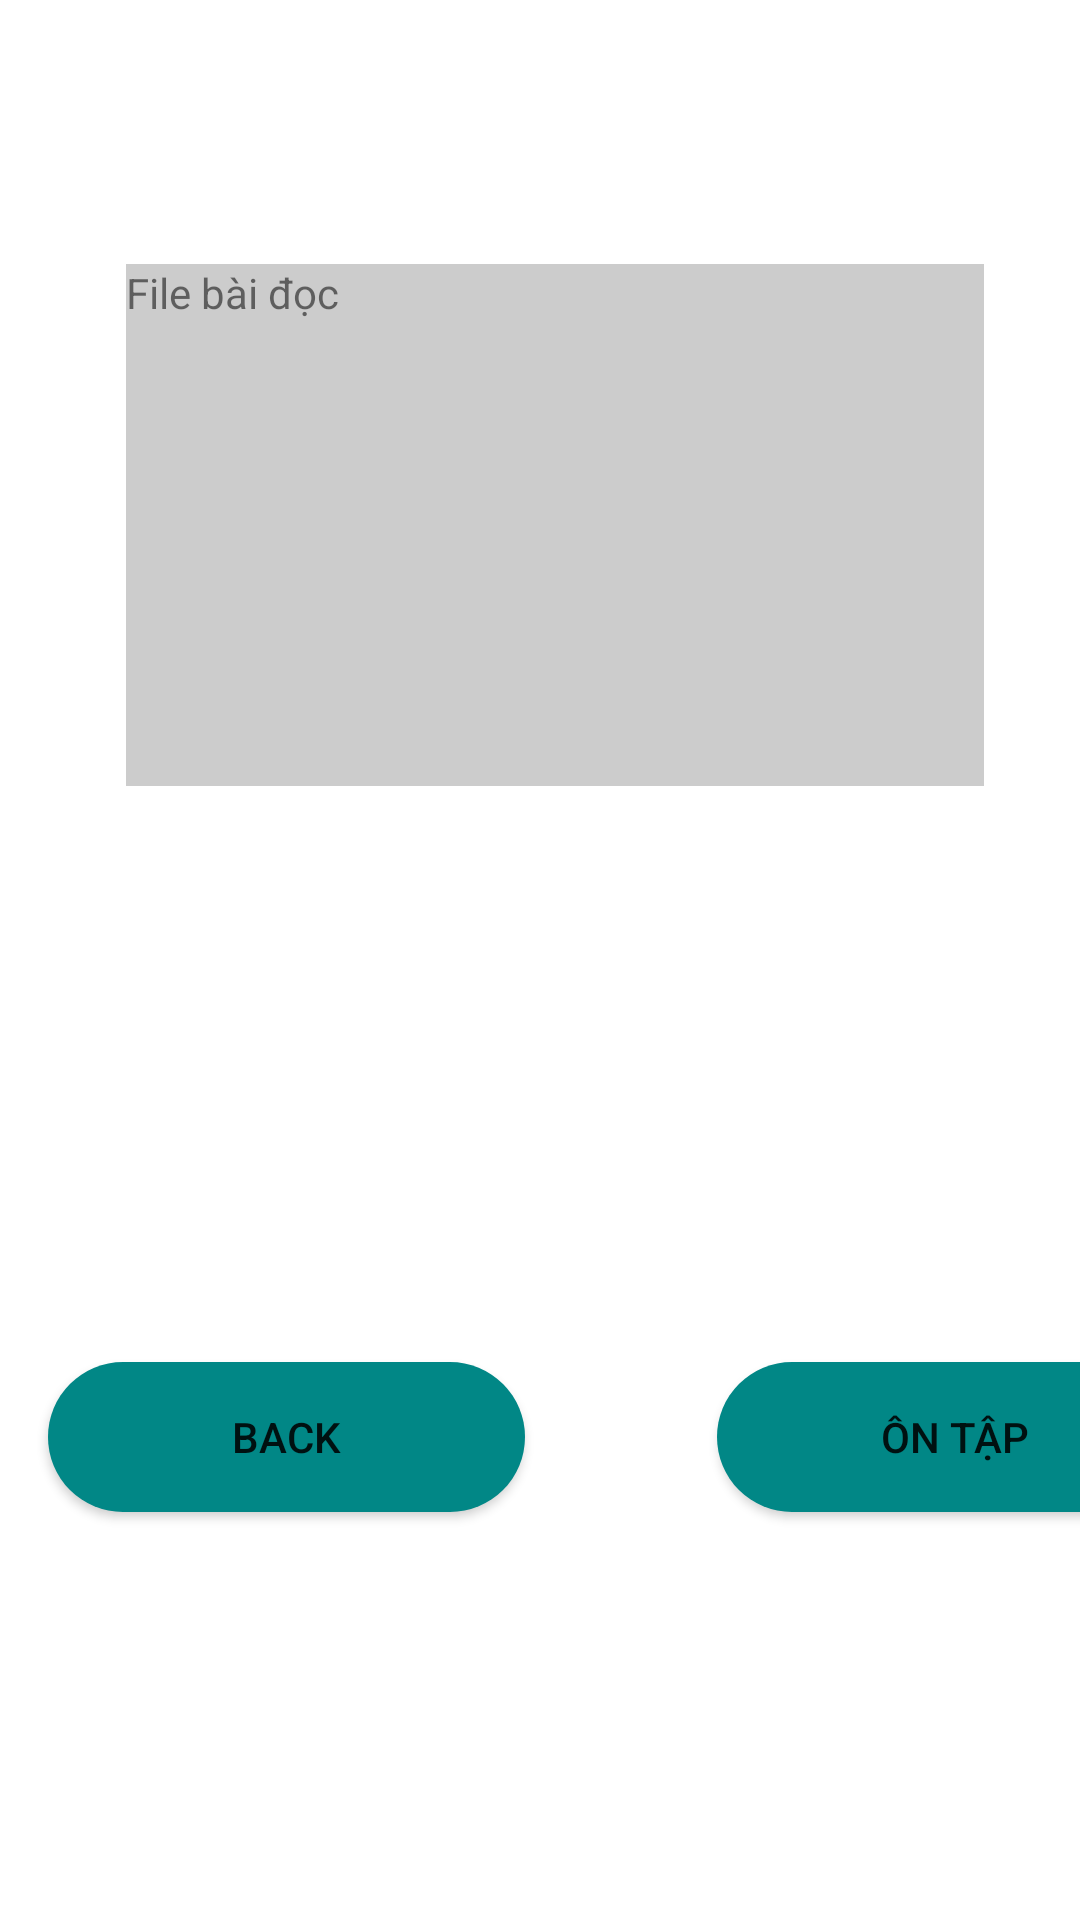

Here is an Android app screen rendered from its layout file. Give the layout XML and the strings, colors and styles it references.
<!-- AndroidManifest.xml: application theme Theme.AppEnglish -->
<!-- res/layout/activity_trang_secondary_chu_de.xml -->
<?xml version="1.0" encoding="utf-8"?>
<androidx.constraintlayout.widget.ConstraintLayout xmlns:android="http://schemas.android.com/apk/res/android"
    xmlns:app="http://schemas.android.com/apk/res-auto"
    xmlns:tools="http://schemas.android.com/tools"
    android:layout_width="match_parent"
    android:layout_height="match_parent"
    tools:context=".TrangSecondaryChuDe">

    <TextView
        android:id="@+id/txtBaiDoc"
        android:layout_width="286dp"
        android:layout_height="174dp"
        android:layout_marginStart="61dp"
        android:layout_marginTop="88dp"
        android:layout_marginEnd="61dp"
        android:background="#ccc"
        android:text="File bài đọc"
        app:layout_constraintEnd_toEndOf="parent"
        app:layout_constraintHorizontal_bias="0.4"
        app:layout_constraintStart_toStartOf="parent"
        app:layout_constraintTop_toTopOf="parent" />

    <Button
        android:id="@+id/btnOnTap"
        android:layout_width="159dp"
        android:layout_height="50dp"
        android:layout_marginStart="64dp"
        android:layout_marginTop="192dp"
        android:background="@drawable/custom_button"
        android:text="Ôn tập"
        app:layout_constraintStart_toEndOf="@+id/btnBack"
        app:layout_constraintTop_toBottomOf="@+id/txtBaiDoc" />

    <Button
        android:id="@+id/btnBack"
        android:layout_width="159dp"
        android:layout_height="50dp"
        android:layout_marginStart="16dp"
        android:layout_marginTop="192dp"
        android:text="BACK"
        android:background="@drawable/custom_button"
        app:layout_constraintStart_toStartOf="parent"
        app:layout_constraintTop_toBottomOf="@+id/txtBaiDoc" />
</androidx.constraintlayout.widget.ConstraintLayout>
<!-- resources referenced by this layout -->
<resources>
  <!-- drawable custom_button (drawable) -->
  <?xml version="1.0" encoding="utf-8"?>
  <shape xmlns:android="http://schemas.android.com/apk/res/android"
      android:shape="rectangle">
  
  
      <solid android:color="@color/teal_700"/>
      <corners android:radius="50dp"/>
  </shape>
  <style name="Theme.AppEnglish" parent="Theme.MaterialComponents.DayNight.DarkActionBar">
          
          <item name="colorPrimary">@color/purple_500</item>
          <item name="colorPrimaryVariant">@color/purple_700</item>
          <item name="colorOnPrimary">@color/white</item>
          
          <item name="colorSecondary">@color/teal_200</item>
          <item name="colorSecondaryVariant">@color/teal_700</item>
          <item name="colorOnSecondary">@color/black</item>
          
          <item name="android:statusBarColor">?attr/colorPrimaryVariant</item>
          
      </style>
  <color name="teal_700">#FF018786</color>
  <color name="purple_500">#FF6200EE</color>
  <color name="purple_700">#FF3700B3</color>
  <color name="white">#FFFFFFFF</color>
  <color name="teal_200">#FF03DAC5</color>
  <color name="black">#FF000000</color>
</resources>
